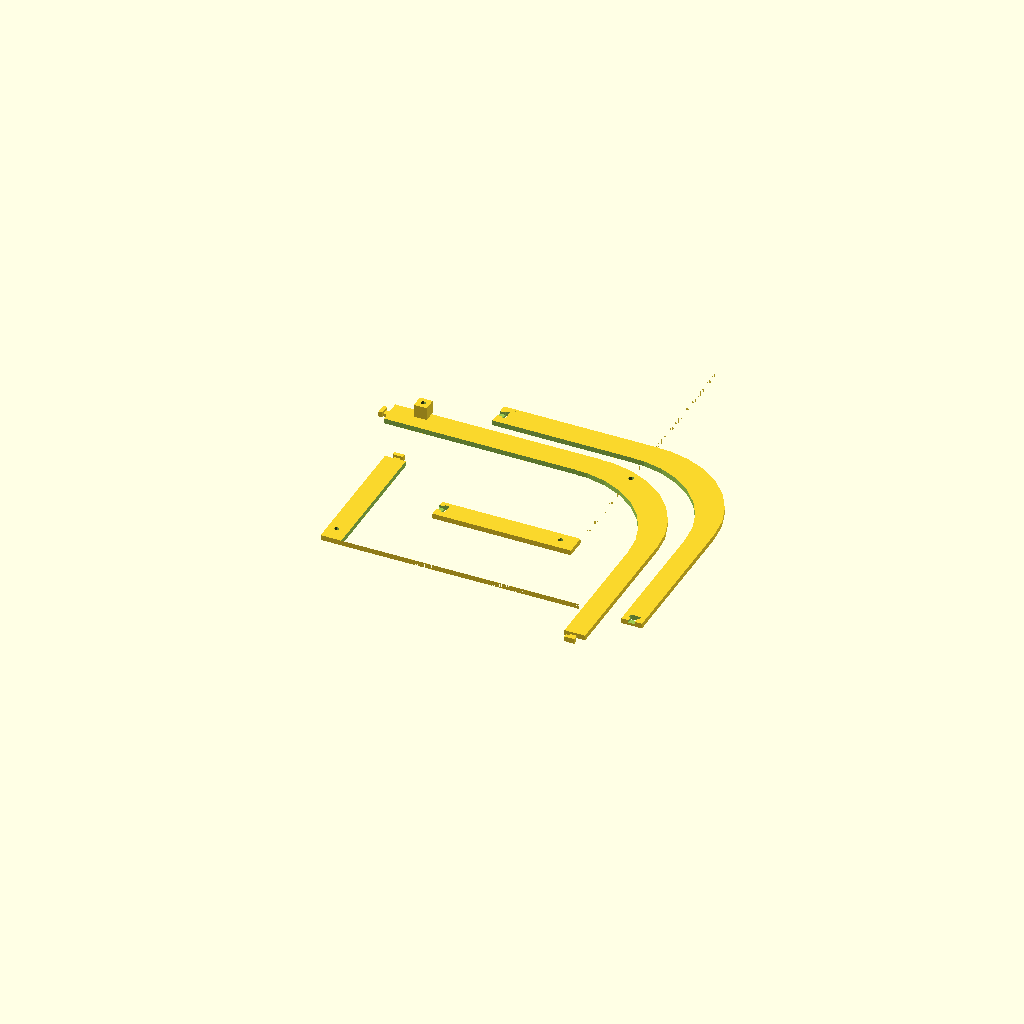
Cell 1: the model at its default parameters.
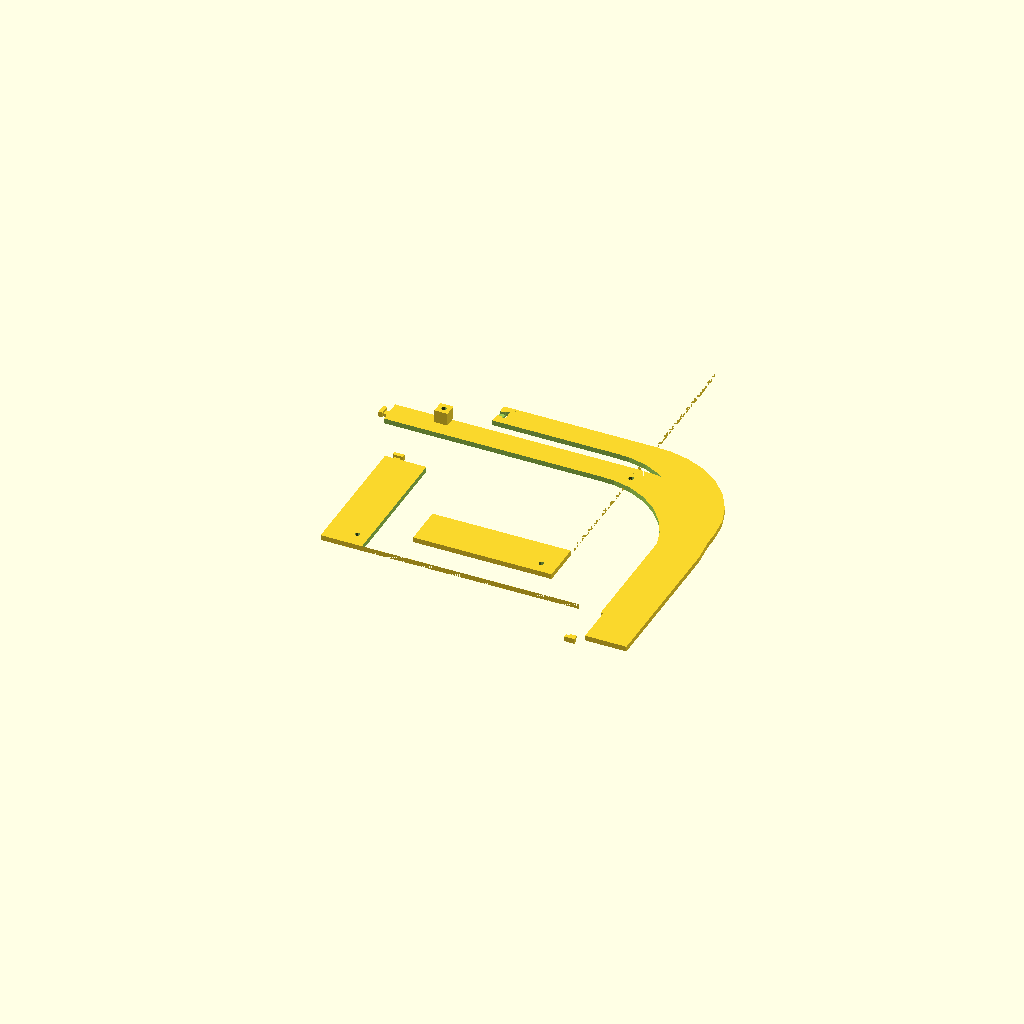
Cell 2: side_width = 32 (everything else at default).
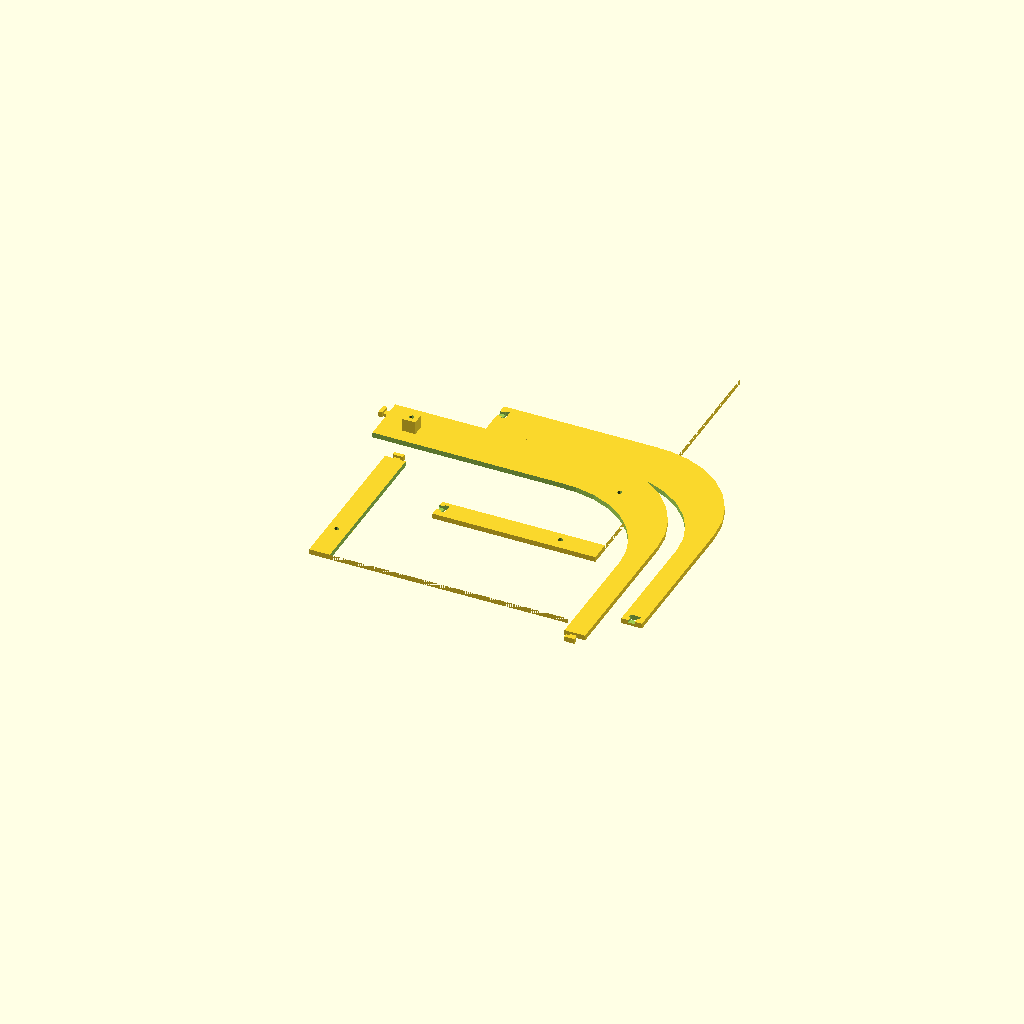
Cell 3: the same model with side_height = 38.
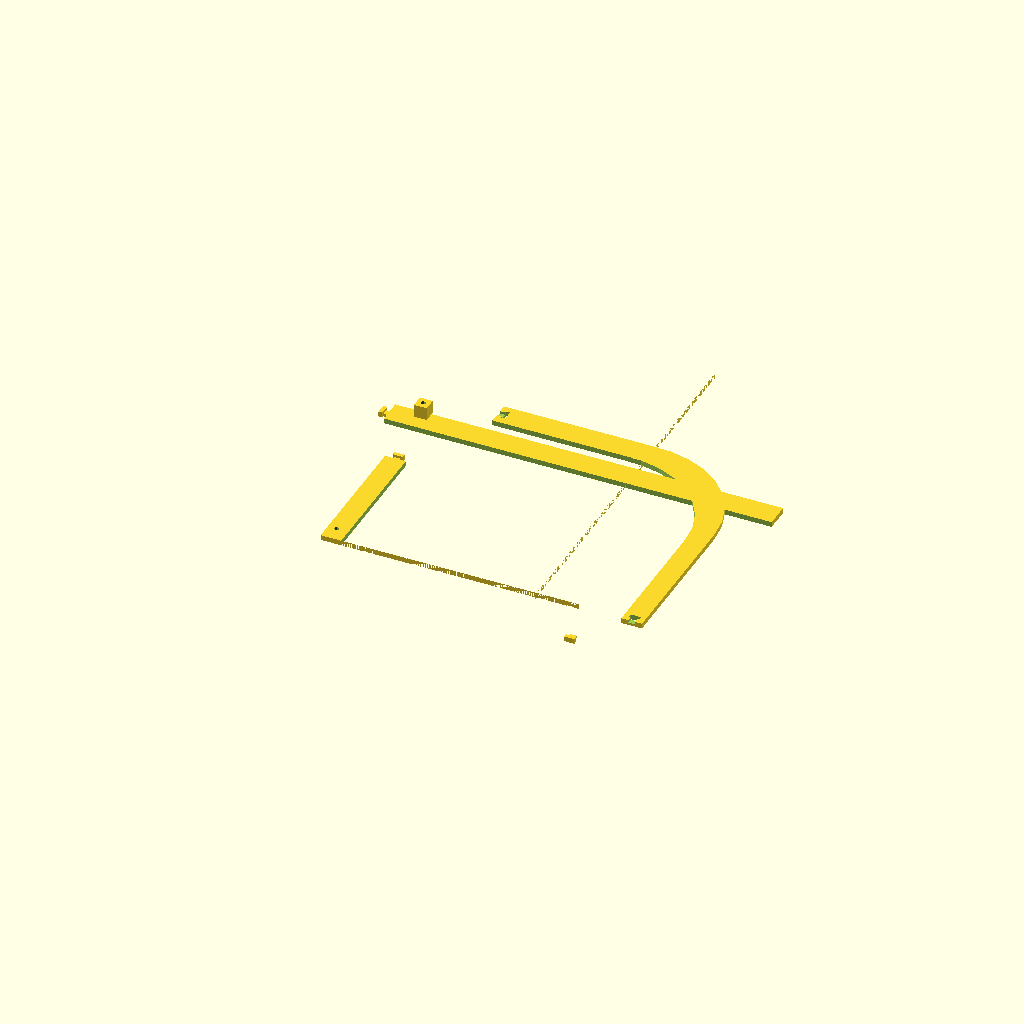
Cell 4: inner_width = 816 (everything else at default).
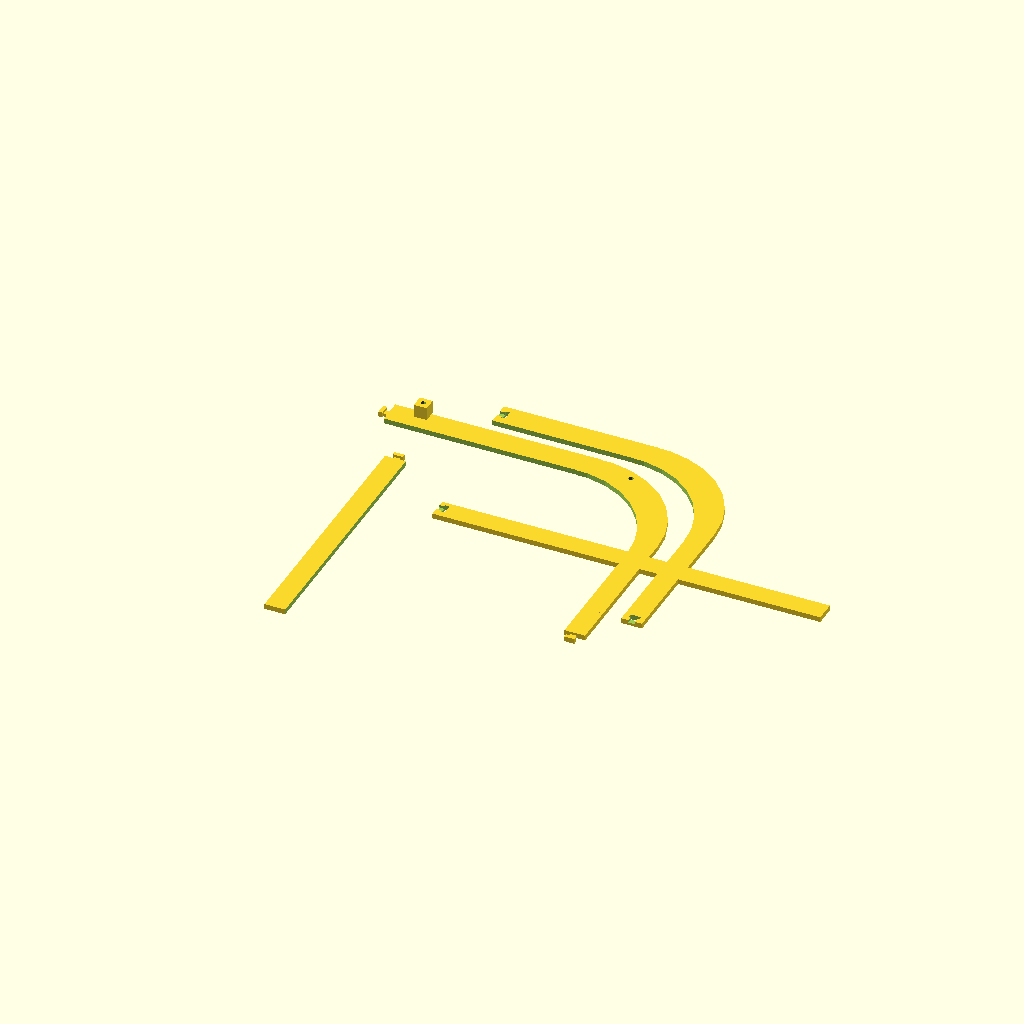
Cell 5 — inner_height set to 576, the other parameters unchanged.
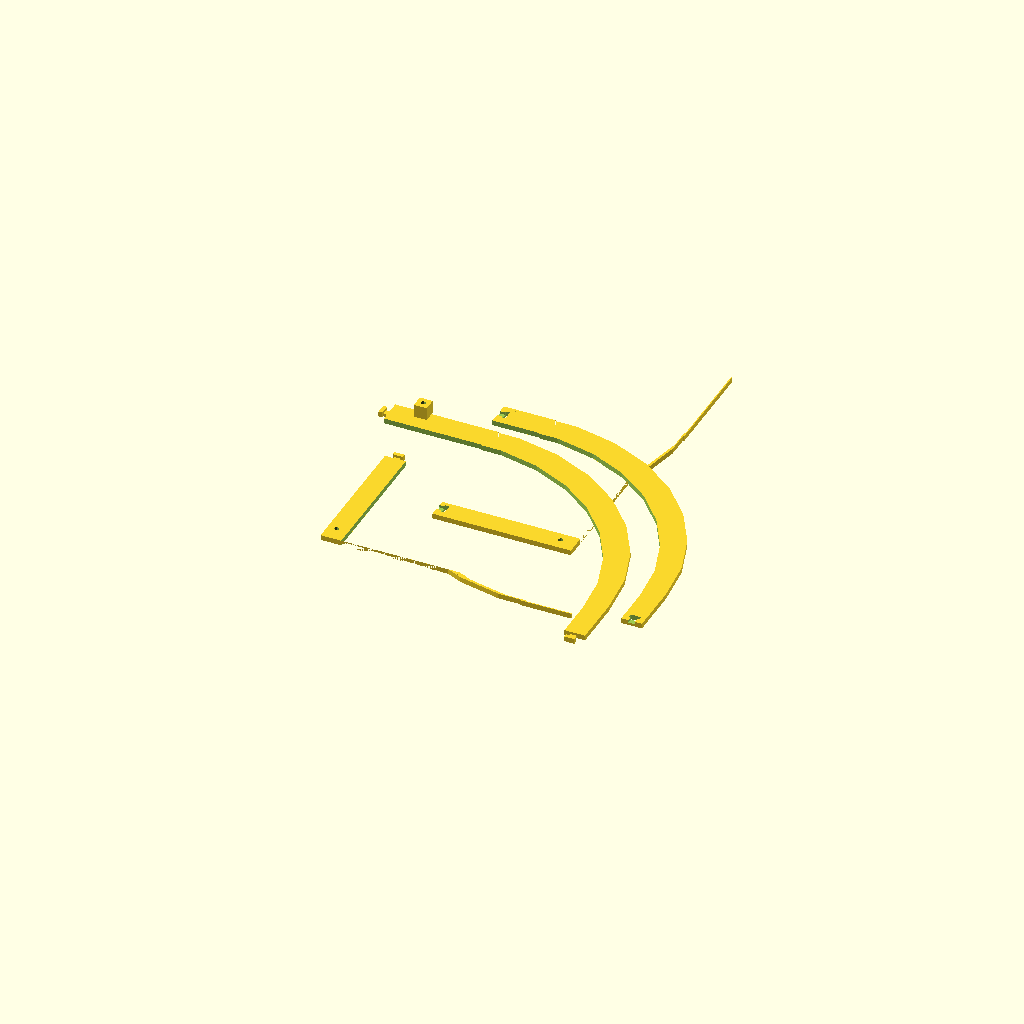
Cell 6: the same model with radius = 160.
All cells are drawn from one camera (rotation 55°, 0°, 25°, orthographic, colour scheme Cornfield), so only the parameter changes between them.
OpenSCAD source file fleximobil-cold-proto1.scad:
use <flat-panel-joint.scad>;

side_width = 16;
side_height = 19;

inner_width = 408;
inner_height = 288;

outer_width = inner_width + side_width * 2;
outer_height = inner_height + side_height;
radius = 80;

module cover_shape() {
  translate([radius, -radius, 0]) 
  circle(radius);

  rad_midpoint_dist = outer_width - radius - radius;
  translate([radius, -radius -radius, 0])
  square([rad_midpoint_dist, radius * 2]);

  translate([outer_width - radius, -radius, 0])
  circle(radius);

  translate([0, -outer_height, 0]) 
  square([outer_width, outer_height - radius]);
}

module screw_hole() {
  translate([0, 0, -15])
  cylinder(h = 30, r = 2);
}

module final_prototype() {
  difference() {
    union() {
      difference() {
        linear_extrude(4) {
          cover_shape();
        }

        translate([side_width, -side_height, -5])
        linear_extrude(10) {
          scale([
            inner_width / outer_width,
            inner_height / outer_height,
            1
          ])
          cover_shape();
        }
      }

      translate([side_width + 207, -(side_height - 16), 9])
      cube(10, center = true);
    }

    union() {
      translate([side_width - 9, -inner_height - 7, 0])
      screw_hole();

      translate([side_width + inner_width + side_width - 9, -inner_height - 7, 0])
      screw_hole();

      translate([inner_width - 20, -(side_height - 7), 0])
      screw_hole();

      translate([side_width + 207, -(side_height - 16), 0])
      screw_hole();
    }
  }
}

translate([40, 110, 0])
add_seam_to(joint_count = 1, translate_seam = [4, -200, 0]) {
  intersection() {
    translate([0, -400, -100])
    cube(200);

    final_prototype();
  }
}

add_seam_to(joint_count = 1, translate_seam = [90, -5, 0], rotate_seam = [0, 0, 270], invert_seam = true) {
  add_seam_to(joint_count = 1, translate_seam = [278, -200, 0], invert_seam = true) {
    mirror([1, 0, 0])
    translate([-290, 0, 0])
    intersection() {
      translate([0, -200, -100])
      cube(200);

      final_prototype();
    }
  }
}

add_seam_to(joint_count = 1, translate_seam = [255, -230, 0], rotate_seam = [0, 0, 180]) {
  add_seam_to(joint_count = 1, translate_seam = [20, -43, 0], rotate_seam = [0, 0, 90]) {
    translate([-180, -30, 0])
    intersection() {
      translate([200, -200, -100])
      cube(300);

      final_prototype();
    }
  }
}

add_seam_to(joint_count = 1, translate_seam = [100, -127, 0], rotate_seam = [0, 0, 270], invert_seam = true) {
  rotate([0, 0, 90])
  mirror([1, 0, 0])
  translate([-300, 100, 0])
  intersection() {
    translate([200, -500, -100])
    cube(300);

    final_prototype();
  }
}
Parameter table extracted from the source (name, type, default, range or options):
side_width: number, default 16
side_height: number, default 19
inner_width: number, default 408
inner_height: number, default 288
radius: number, default 80
